Labelled photos from "data", an image-classification folder in rakha-elctrnx/cnn-plant-disease. The possible labels are: diseased, healthy.

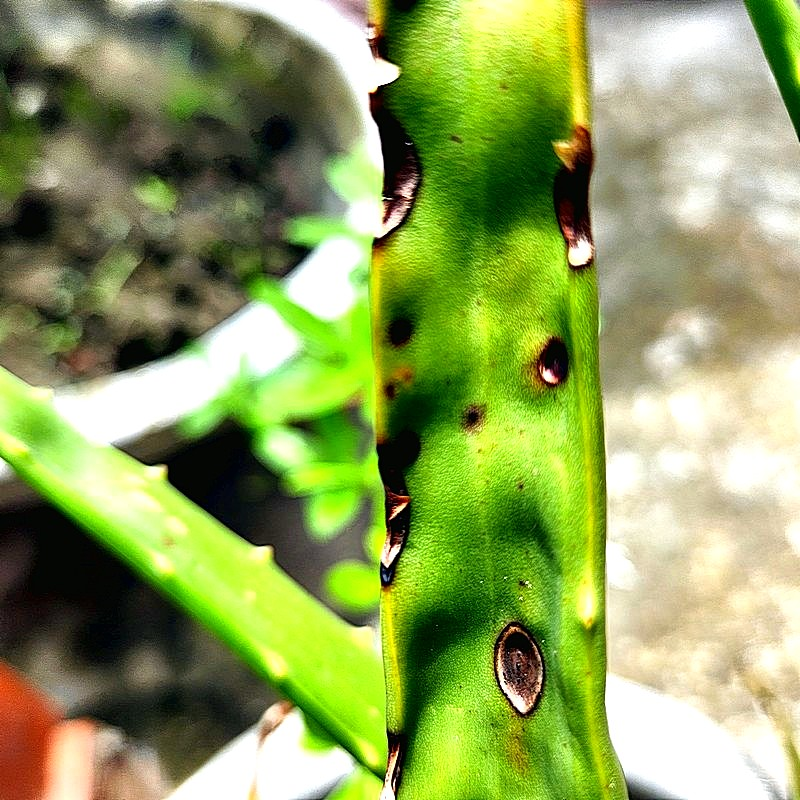
Label: diseased

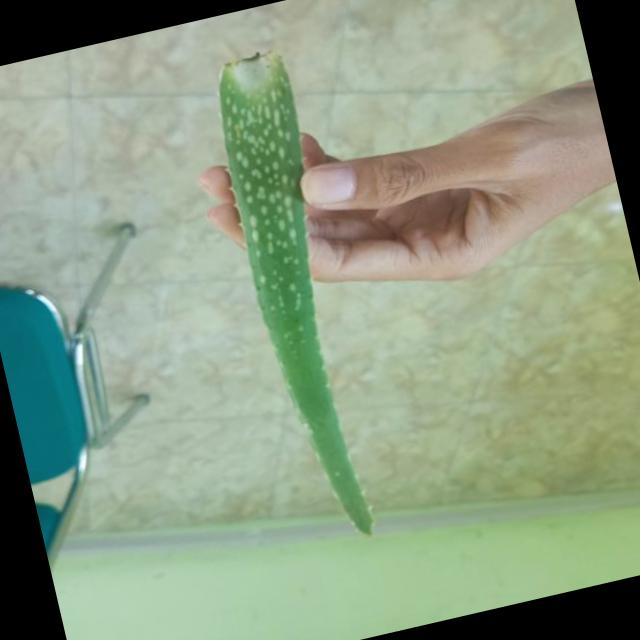
Label: healthy

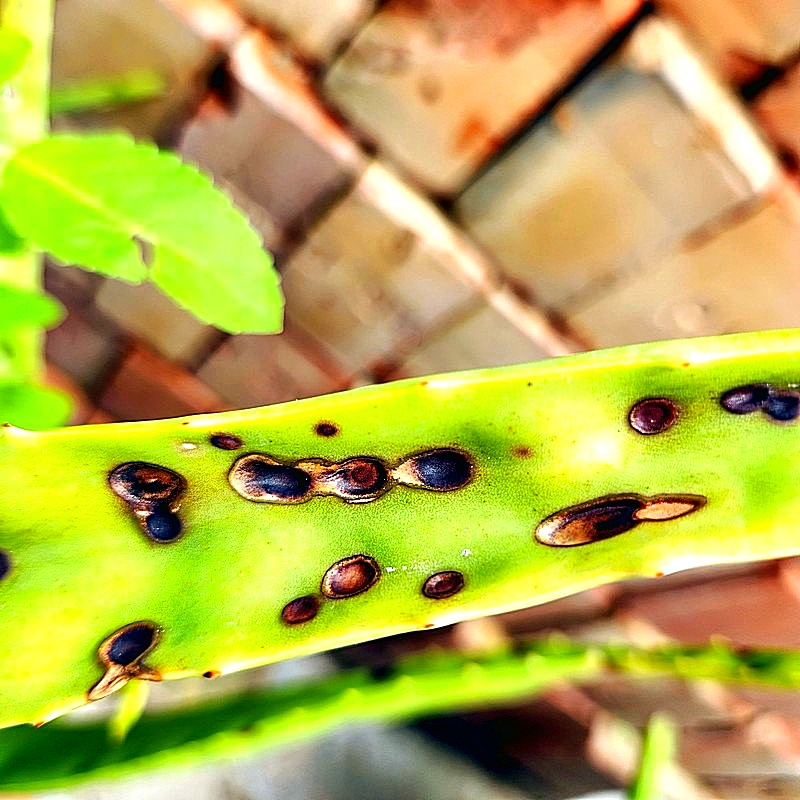
Label: diseased

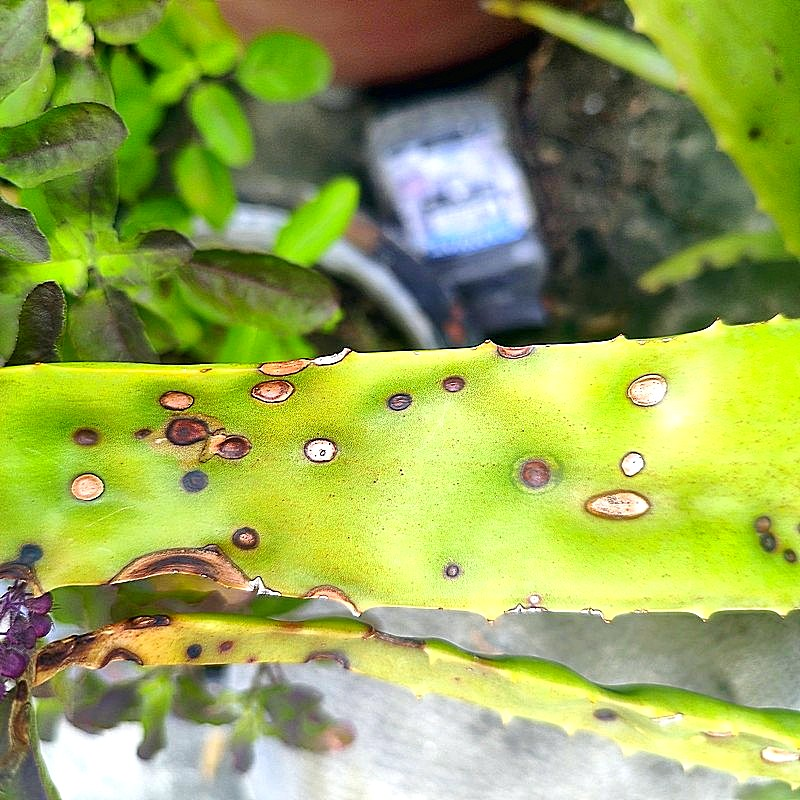
Label: diseased

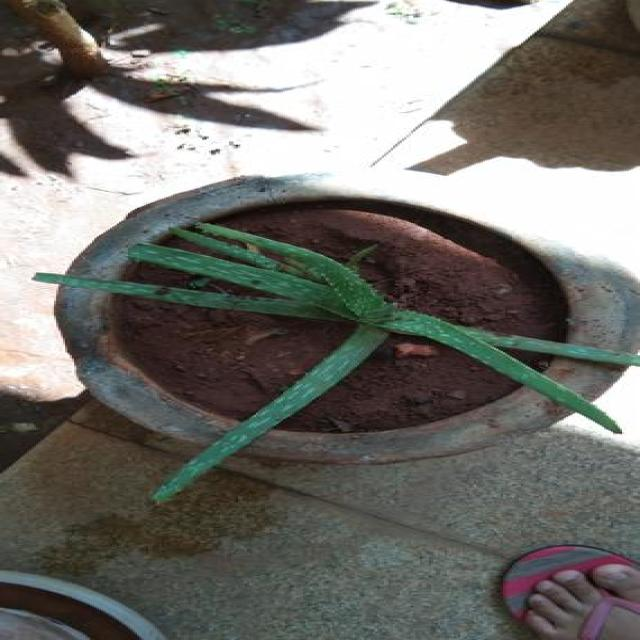
Label: healthy

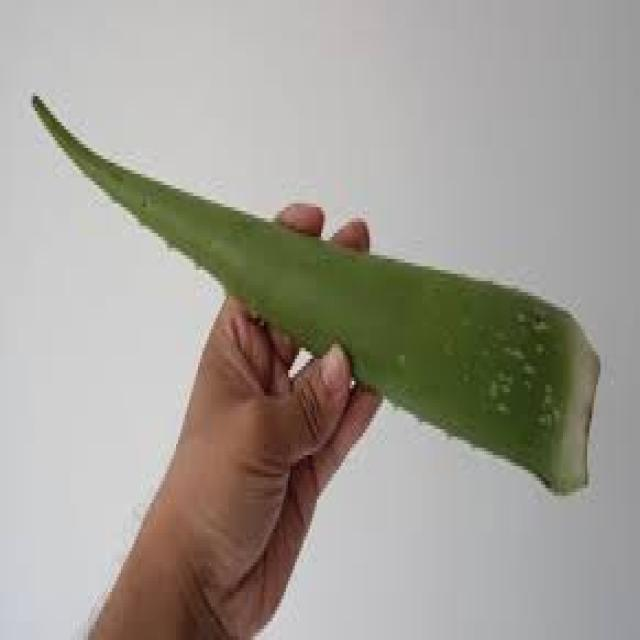
Label: healthy
